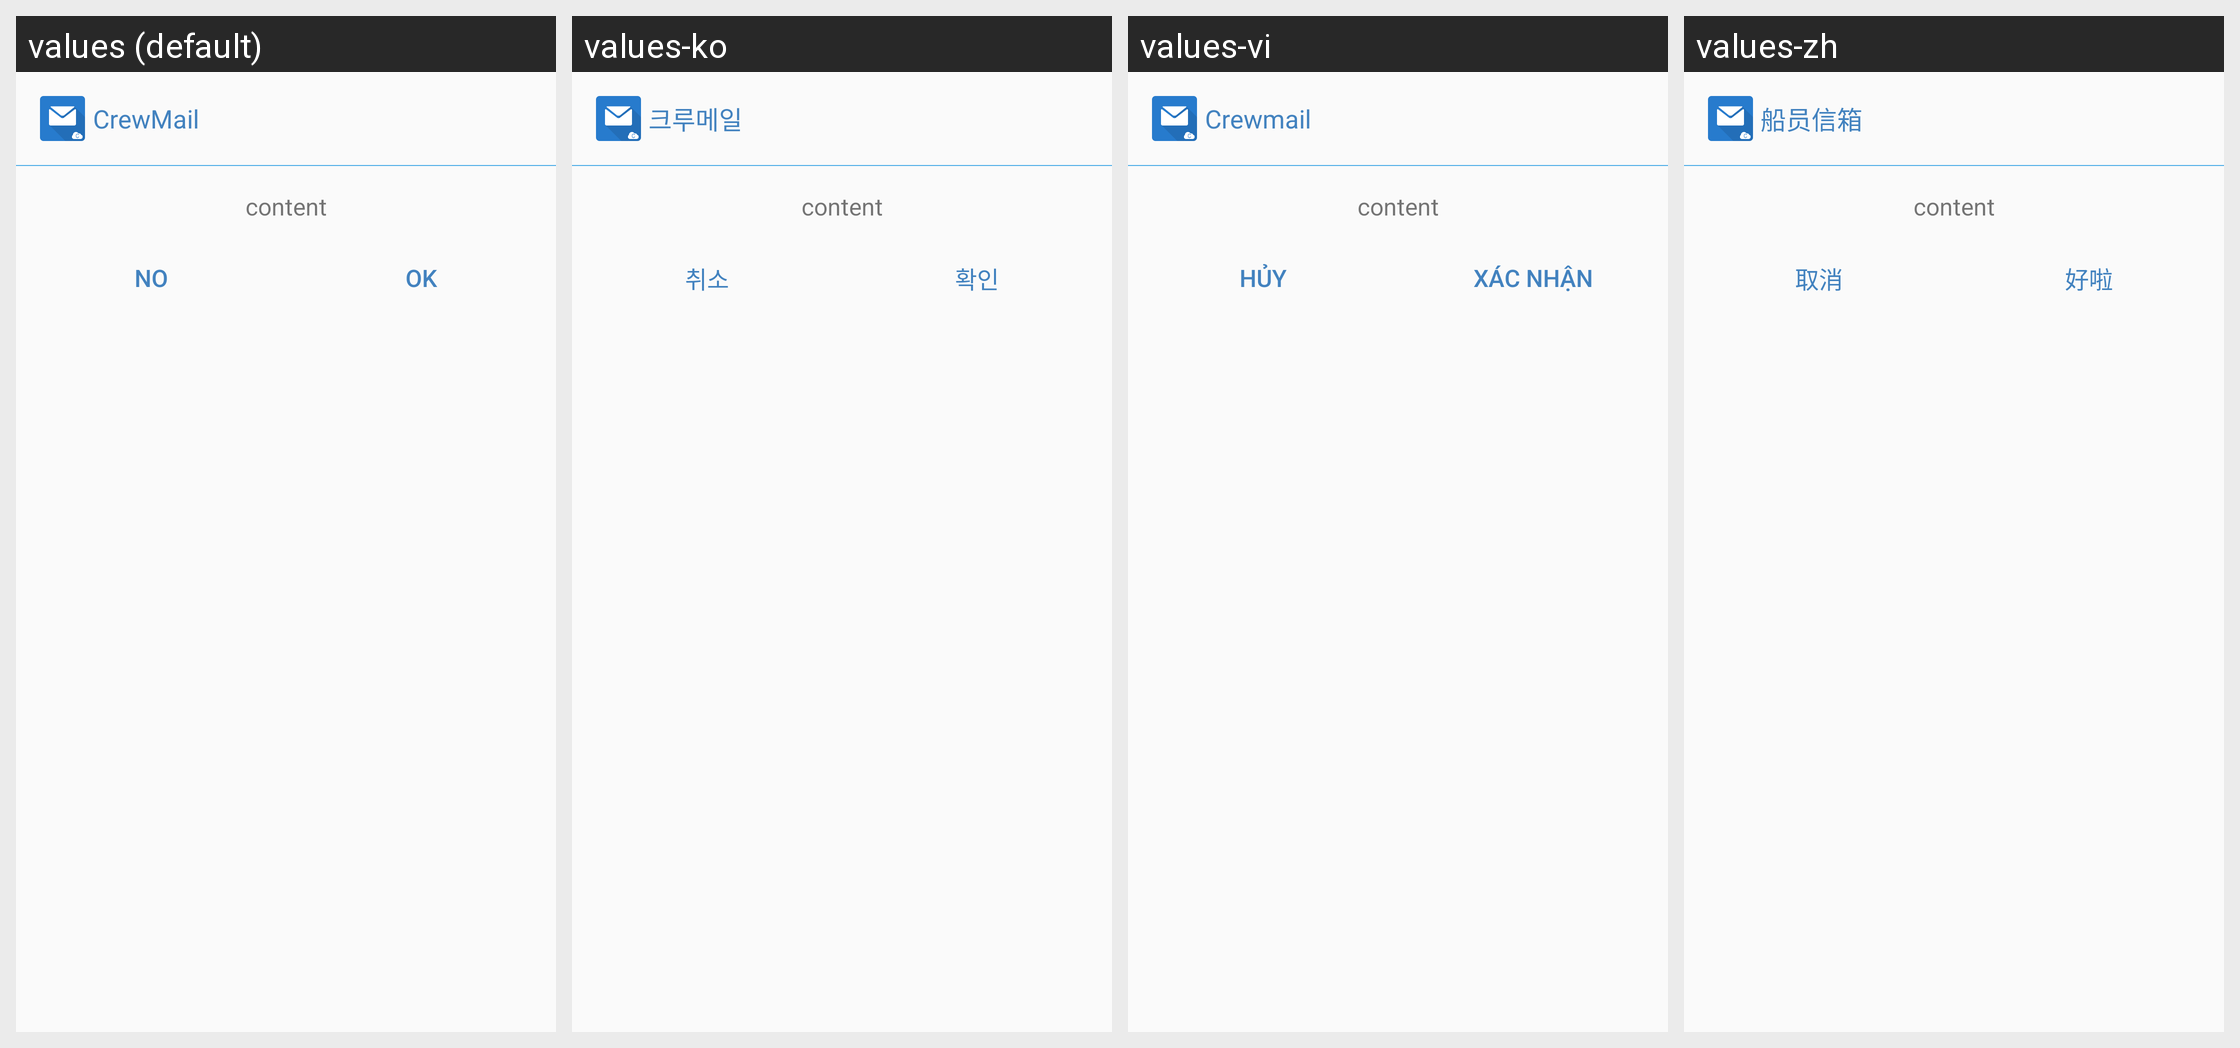

Locale-by-locale string values for the Android screen shown in this grid:
Android screen res/layout/custom_dialog.xml rendered under 4 locales, left to right: values (default), values-ko, values-vi, values-zh. Device: Nexus 5 (rendered at 1080×1920; each locale shown at half size, 540×960, under a caption strip naming it); theme AppTheme.NoActionBar.
Strings drawn on this screen, with the default value and each locale's value (text and hints the layout hard-codes, and strings that could not be matched under every locale, appear in the picture but are not listed):

app_name
  values: CrewMail
  values-ko: 크루메일
  values-vi: Crewmail
  values-zh: 船员信箱

no
  values: No
  values-ko: 취소
  values-vi: Hủy
  values-zh: 取消

string_title_mail_create_ok
  values: OK
  values-ko: 확인
  values-vi: Xác nhận
  values-zh: 好啦
